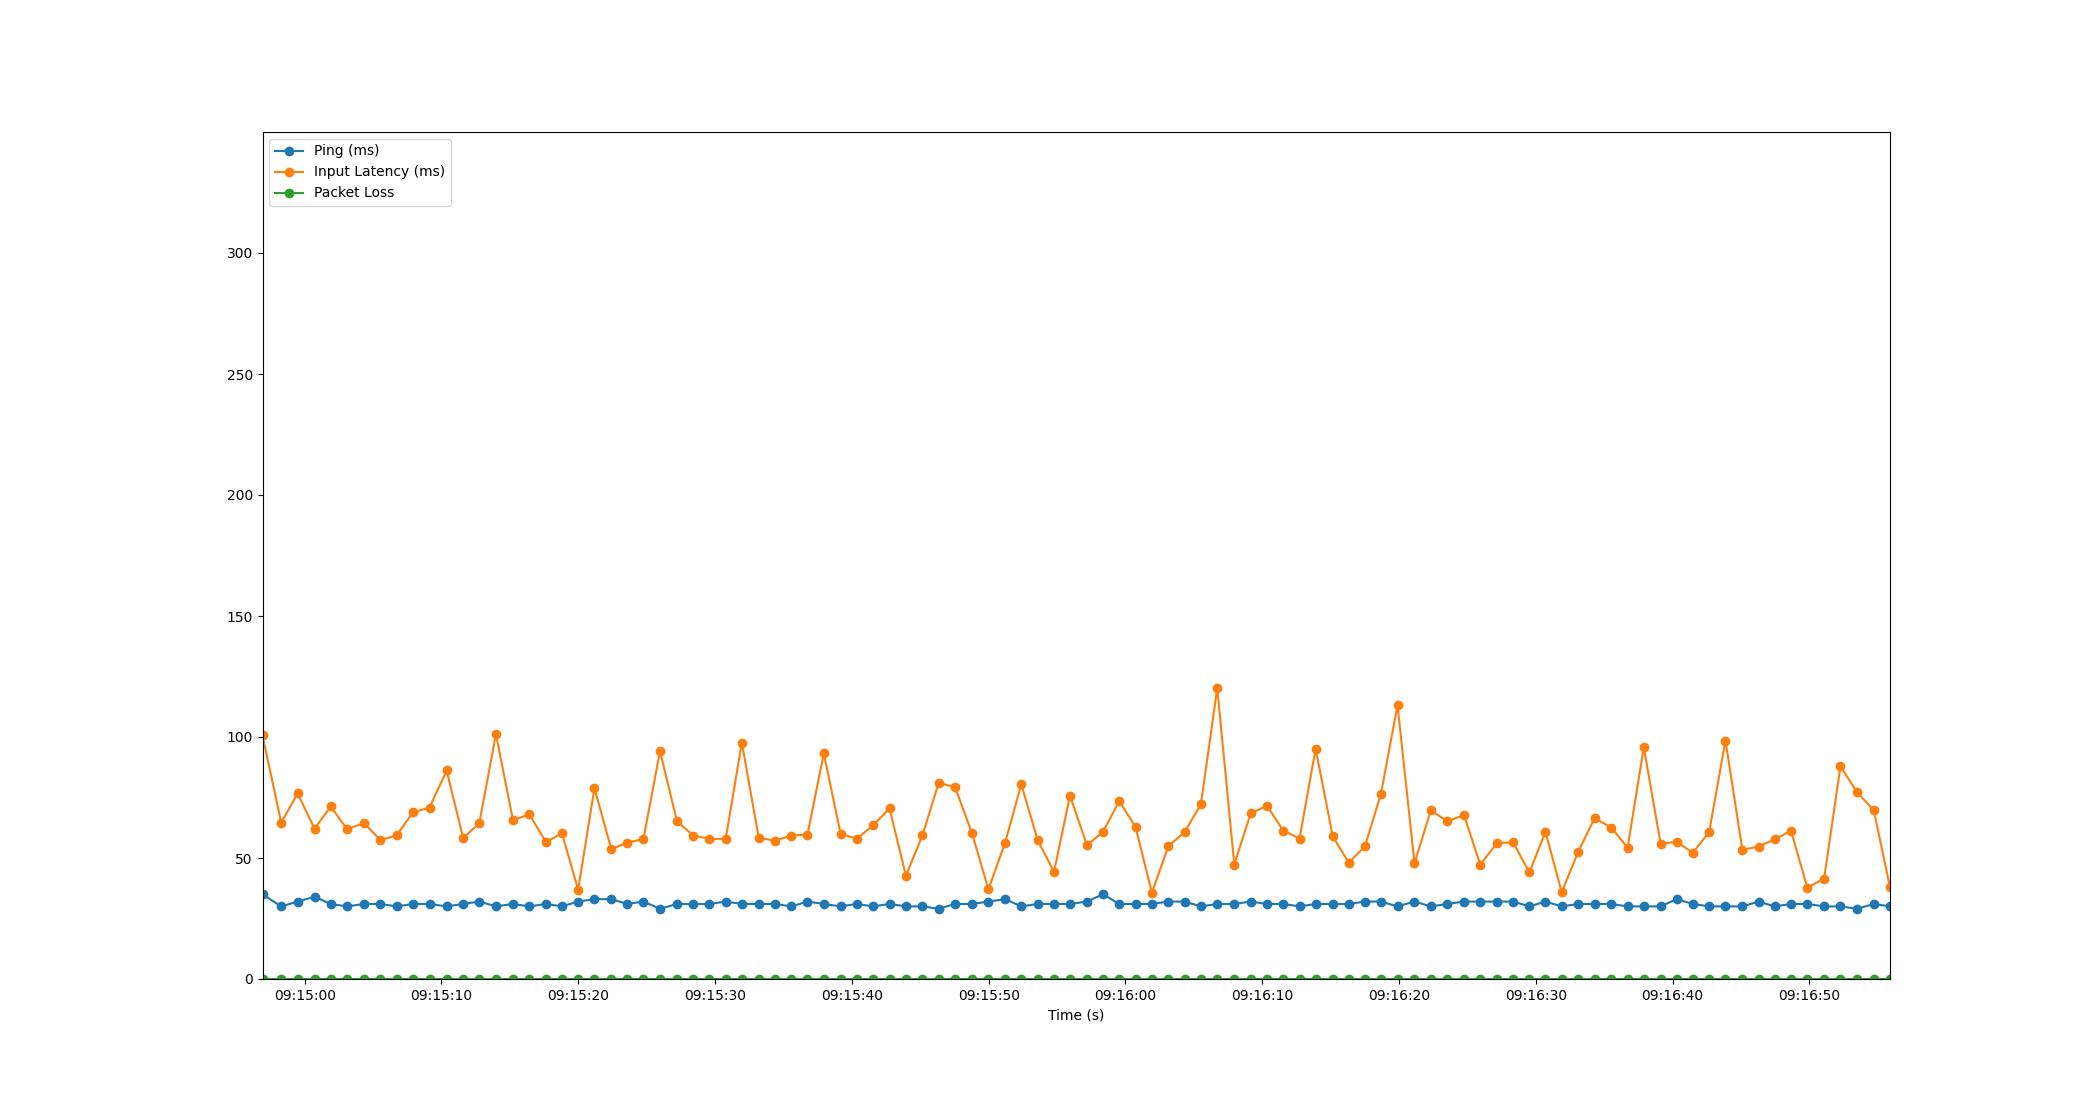

Source data for this figure (header and first rows):
Time, Timestamp, Ping, Packet Loss, Input Latency
1.430511474609375e-06, 2023-07-10 09:14:56.920529, 35, 0, 100.7
1.369, 2023-07-10 09:14:58.289784, 30, 0, 64.59
2.563, 2023-07-10 09:14:59.483554, 32, 0, 76.68
3.804, 2023-07-10 09:15:00.724223, 34, 0, 62.1
4.988, 2023-07-10 09:15:01.908208, 31, 0, 71.3
6.184, 2023-07-10 09:15:03.104205, 30, 0, 61.85
7.416, 2023-07-10 09:15:04.336244, 31, 0, 64.43
8.61, 2023-07-10 09:15:05.530075, 31, 0, 57.46
9.803, 2023-07-10 09:15:06.723438, 30, 0, 59.31
11, 2023-07-10 09:15:07.923312, 31, 0, 68.91
12.21, 2023-07-10 09:15:09.130129, 31, 0, 70.81
13.46, 2023-07-10 09:15:10.379419, 30, 0, 86.18
14.67, 2023-07-10 09:15:11.586536, 31, 0, 58.23
15.85, 2023-07-10 09:15:12.771011, 32, 0, 64.4
17.06, 2023-07-10 09:15:13.984357, 30, 0, 101.2
18.31, 2023-07-10 09:15:15.226171, 31, 0, 65.69
19.51, 2023-07-10 09:15:16.430949, 30, 0, 68.02
20.71, 2023-07-10 09:15:17.632579, 31, 0, 56.63
21.89, 2023-07-10 09:15:18.812202, 30, 0, 60.19
23.07, 2023-07-10 09:15:19.992279, 32, 0, 36.92
24.26, 2023-07-10 09:15:21.185303, 33, 0, 78.81
25.49, 2023-07-10 09:15:22.415306, 33, 0, 53.75
26.67, 2023-07-10 09:15:23.592245, 31, 0, 56.28
27.85, 2023-07-10 09:15:24.768967, 32, 0, 57.91
29.06, 2023-07-10 09:15:25.977619, 29, 0, 94.17
30.29, 2023-07-10 09:15:27.213371, 31, 0, 65.26
31.48, 2023-07-10 09:15:28.397276, 31, 0, 59.28
32.67, 2023-07-10 09:15:29.587155, 31, 0, 57.93
33.86, 2023-07-10 09:15:30.780202, 32, 0, 57.88
35.04, 2023-07-10 09:15:31.958276, 31, 0, 97.67
36.27, 2023-07-10 09:15:33.193938, 31, 0, 58.35
37.46, 2023-07-10 09:15:34.377858, 31, 0, 57.12
38.65, 2023-07-10 09:15:35.575453, 30, 0, 59.3
39.84, 2023-07-10 09:15:36.757781, 32, 0, 59.68
41.03, 2023-07-10 09:15:37.949897, 31, 0, 93.2
42.26, 2023-07-10 09:15:39.176207, 30, 0, 60.06
43.44, 2023-07-10 09:15:40.359059, 31, 0, 57.92
44.63, 2023-07-10 09:15:41.546716, 30, 0, 63.45
45.84, 2023-07-10 09:15:42.756197, 31, 0, 70.46
47.03, 2023-07-10 09:15:43.952083, 30, 0, 42.72
48.24, 2023-07-10 09:15:45.164274, 30, 0, 59.35
49.42, 2023-07-10 09:15:46.344233, 29, 0, 81
50.62, 2023-07-10 09:15:47.540274, 31, 0, 79.36
51.87, 2023-07-10 09:15:48.786035, 31, 0, 60.17
53.07, 2023-07-10 09:15:49.987656, 32, 0, 37.05
54.29, 2023-07-10 09:15:51.206550, 33, 0, 56.37
55.46, 2023-07-10 09:15:52.384249, 30, 0, 80.46
56.67, 2023-07-10 09:15:53.594538, 31, 0, 57.23
57.86, 2023-07-10 09:15:54.780207, 31, 0, 44.32
59.03, 2023-07-10 09:15:55.947065, 31, 0, 75.77
60.26, 2023-07-10 09:15:57.184209, 32, 0, 55.28
61.44, 2023-07-10 09:15:58.357646, 35, 0, 60.78
62.63, 2023-07-10 09:15:59.547564, 31, 0, 73.6
63.83, 2023-07-10 09:16:00.745568, 31, 0, 62.67
65.01, 2023-07-10 09:16:01.931601, 31, 0, 35.65
66.22, 2023-07-10 09:16:03.144093, 32, 0, 54.96
67.4, 2023-07-10 09:16:04.321701, 32, 0, 60.73
68.59, 2023-07-10 09:16:05.515087, 30, 0, 72.19
69.79, 2023-07-10 09:16:06.709782, 31, 0, 120.2
71.04, 2023-07-10 09:16:07.958476, 31, 0, 47.29
... 40 more rows
